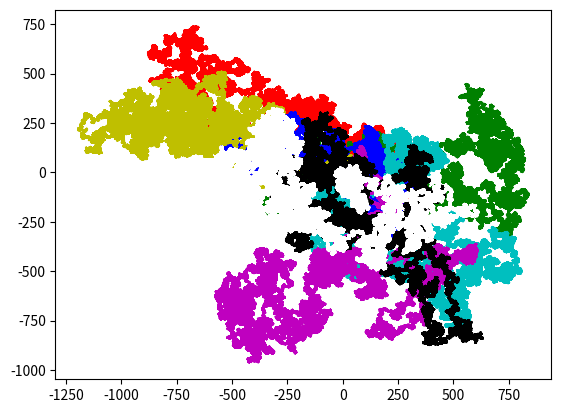

Source code (Python):
import random
import matplotlib.pyplot as plot

colors = ['r', 'g', 'b', 'c', 'm', 'y', 'k', 'w']
# an array of different colors
steps = 1000000
# the number of steps the random walk takes

for shade in colors:
    x = [0]
    # the array of x-coordinates with only the starting x-coordinate
    y = [0]
    # the array of y-coordinates with only the starting y-coordinate
    for i in range(1, steps):
        random_value = random.randint(1, 4)
        if random_value == 1:
            # moves the kid node up
            x.append(x[i - 1])
            y.append(y[i - 1] + 1)
        elif random_value == 2:
            # moves the kid node right
            x.append(x[i - 1] + 1)
            y.append(y[i - 1])
        elif random_value == 3:
            # moves the kid node down
            x.append(x[i - 1])
            y.append(y[i - 1] - 1)
        else:
            # moves the kid node left
            x.append(x[i - 1] - 1)
            y.append(y[i - 1])
    plot.plot(x, y, color=shade)
    # plots the walk in its entirety

plot.show()
# displays the plot
